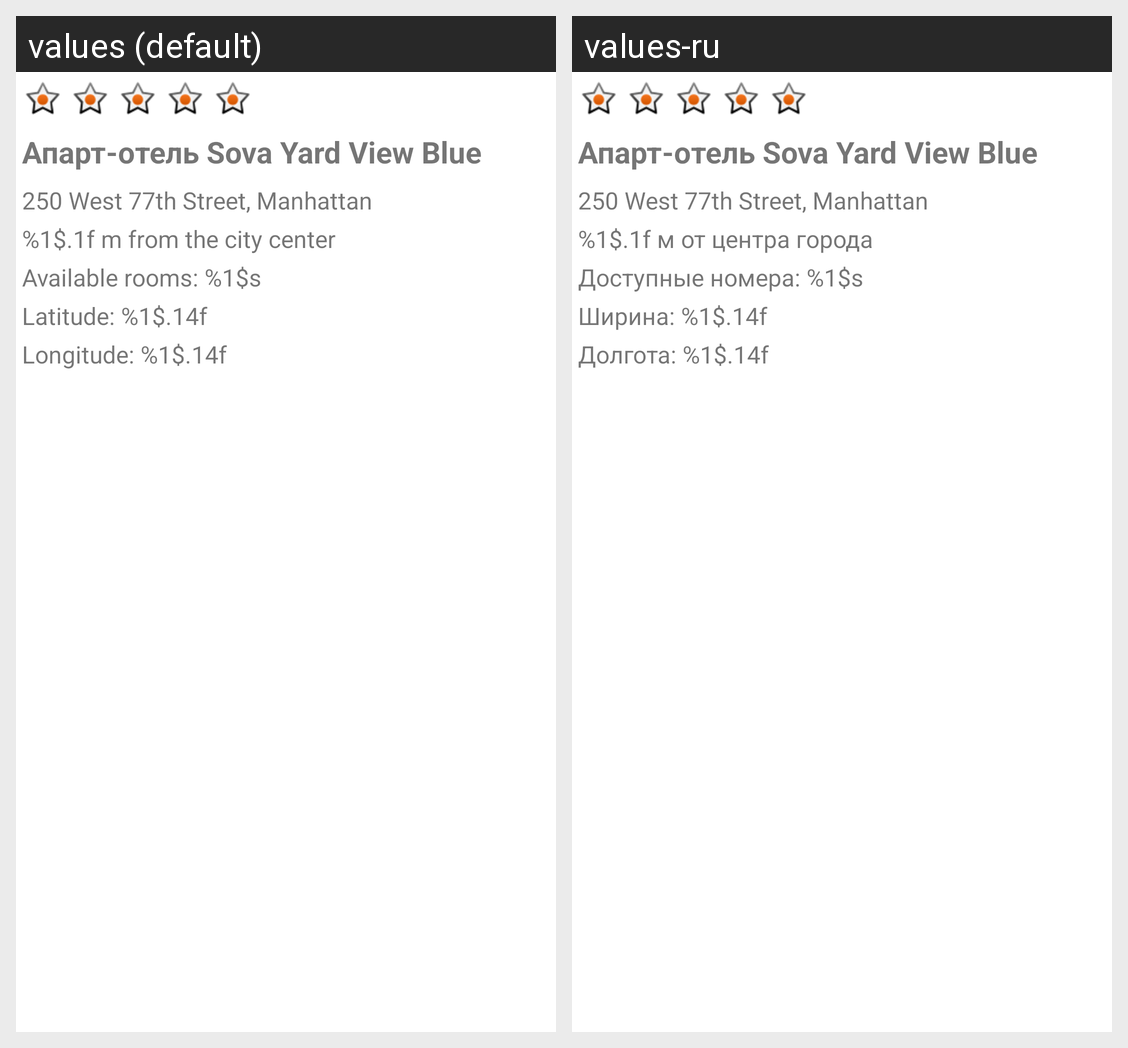

For this localized Android screen grid, give each drawn string resource with its value in every locale shown.
Android screen res/layout/fragment_hotel_details.xml rendered under 2 locales, left to right: values (default), values-ru. Device: Nexus 5 (rendered at 1080×1920; each locale shown at half size, 540×960, under a caption strip naming it); theme Theme.BestHotels.
Strings drawn on this screen, with the default value and each locale's value (text and hints the layout hard-codes, and strings that could not be matched under every locale, appear in the picture but are not listed):

hotel_name_placeholder
  values: Апарт-отель Sova Yard View Blue
  values-ru: Апарт-отель Sova Yard View Blue

hotel_address_placeholder
  values: 250 West 77th Street, Manhattan
  values-ru: 250 West 77th Street, Manhattan

hotel_distance_from_center
  values: %1$.1f m from the city center
  values-ru: %1$.1f м от центра города

hotel_available_rooms
  values: Available rooms: %1$s
  values-ru: Доступные номера: %1$s

hotel_latitude
  values: Latitude: %1$.14f
  values-ru: Ширина: %1$.14f

hotel_longitude
  values: Longitude: %1$.14f
  values-ru: Долгота: %1$.14f
